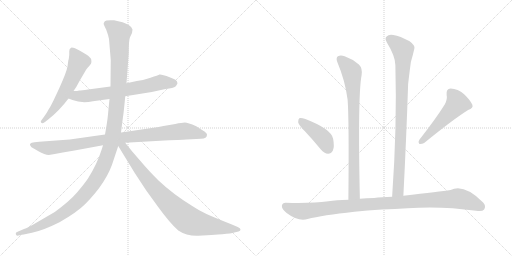
t = 0.00 s
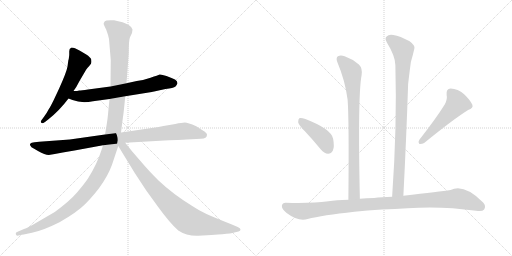
t = 1.86 s
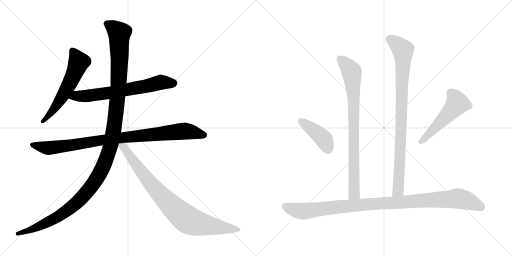
t = 3.73 s
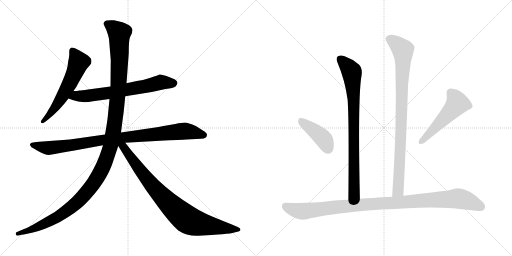
t = 5.59 s
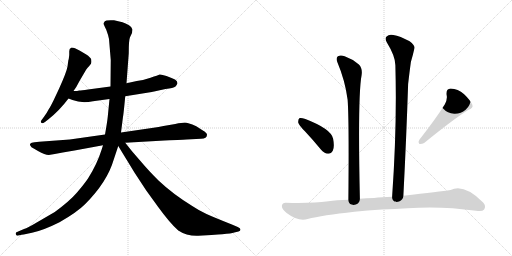
t = 7.45 s
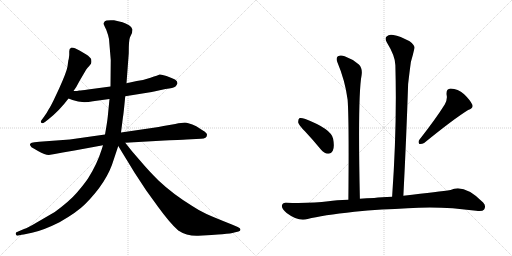
t = 9.32 s

The animated SVG that drew these frames (rendered in a browser with its animation timeline set to each time). Animation: 10 CSS @keyframes rules; one cycle of 9.32 s.

<svg version="1.1" viewBox="0 0 2048 1024" xmlns="http://www.w3.org/2000/svg">
  <g stroke="lightgray" stroke-dasharray="1,1" stroke-width="1" transform="scale(4, 4)">
    <line x1="0" y1="0" x2="256" y2="256"></line>
    <line x1="256" y1="0" x2="0" y2="256"></line>
    <line x1="128" y1="0" x2="128" y2="256"></line>
    <line x1="0" y1="128" x2="256" y2="128"></line>
    <line x1="256" y1="0" x2="512" y2="256"></line>
    <line x1="512" y1="0" x2="256" y2="256"></line>
    <line x1="384" y1="0" x2="384" y2="256"></line>
    <line x1="256" y1="128" x2="512" y2="128"></line>
  </g>
<g transform="scale(1, -1) translate(0, -850)">
   <style type="text/css">
    @keyframes keyframes0 {
      from {
       stroke: black;
       stroke-dashoffset: 586;
       stroke-width: 128;
       }
       66% {
       animation-timing-function: step-end;
       stroke: black;
       stroke-dashoffset: 0;
       stroke-width: 128;
       }
       to {
       stroke: black;
       stroke-width: 1024;
       }
       }
       #make-me-a-hanzi-animation-0 {
         animation: keyframes0 0.726888s both;
         animation-delay: 0.000000s;
         animation-timing-function: linear;
       }
    @keyframes keyframes1 {
      from {
       stroke: black;
       stroke-dashoffset: 678;
       stroke-width: 128;
       }
       69% {
       animation-timing-function: step-end;
       stroke: black;
       stroke-dashoffset: 0;
       stroke-width: 128;
       }
       to {
       stroke: black;
       stroke-width: 1024;
       }
       }
       #make-me-a-hanzi-animation-1 {
         animation: keyframes1 0.801758s both;
         animation-delay: 0.726888s;
         animation-timing-function: linear;
       }
    @keyframes keyframes2 {
      from {
       stroke: black;
       stroke-dashoffset: 951;
       stroke-width: 128;
       }
       76% {
       animation-timing-function: step-end;
       stroke: black;
       stroke-dashoffset: 0;
       stroke-width: 128;
       }
       to {
       stroke: black;
       stroke-width: 1024;
       }
       }
       #make-me-a-hanzi-animation-2 {
         animation: keyframes2 1.023926s both;
         animation-delay: 1.528646s;
         animation-timing-function: linear;
       }
    @keyframes keyframes3 {
      from {
       stroke: black;
       stroke-dashoffset: 1310;
       stroke-width: 128;
       }
       81% {
       animation-timing-function: step-end;
       stroke: black;
       stroke-dashoffset: 0;
       stroke-width: 128;
       }
       to {
       stroke: black;
       stroke-width: 1024;
       }
       }
       #make-me-a-hanzi-animation-3 {
         animation: keyframes3 1.316081s both;
         animation-delay: 2.552572s;
         animation-timing-function: linear;
       }
    @keyframes keyframes4 {
      from {
       stroke: black;
       stroke-dashoffset: 866;
       stroke-width: 128;
       }
       74% {
       animation-timing-function: step-end;
       stroke: black;
       stroke-dashoffset: 0;
       stroke-width: 128;
       }
       to {
       stroke: black;
       stroke-width: 1024;
       }
       }
       #make-me-a-hanzi-animation-4 {
         animation: keyframes4 0.954753s both;
         animation-delay: 3.868653s;
         animation-timing-function: linear;
       }
    @keyframes keyframes5 {
      from {
       stroke: black;
       stroke-dashoffset: 832;
       stroke-width: 128;
       }
       73% {
       animation-timing-function: step-end;
       stroke: black;
       stroke-dashoffset: 0;
       stroke-width: 128;
       }
       to {
       stroke: black;
       stroke-width: 1024;
       }
       }
       #make-me-a-hanzi-animation-5 {
         animation: keyframes5 0.927083s both;
         animation-delay: 4.823406s;
         animation-timing-function: linear;
       }
    @keyframes keyframes6 {
      from {
       stroke: black;
       stroke-dashoffset: 910;
       stroke-width: 128;
       }
       75% {
       animation-timing-function: step-end;
       stroke: black;
       stroke-dashoffset: 0;
       stroke-width: 128;
       }
       to {
       stroke: black;
       stroke-width: 1024;
       }
       }
       #make-me-a-hanzi-animation-6 {
         animation: keyframes6 0.990560s both;
         animation-delay: 5.750489s;
         animation-timing-function: linear;
       }
    @keyframes keyframes7 {
      from {
       stroke: black;
       stroke-dashoffset: 416;
       stroke-width: 128;
       }
       58% {
       animation-timing-function: step-end;
       stroke: black;
       stroke-dashoffset: 0;
       stroke-width: 128;
       }
       to {
       stroke: black;
       stroke-width: 1024;
       }
       }
       #make-me-a-hanzi-animation-7 {
         animation: keyframes7 0.588542s both;
         animation-delay: 6.741049s;
         animation-timing-function: linear;
       }
    @keyframes keyframes8 {
      from {
       stroke: black;
       stroke-dashoffset: 519;
       stroke-width: 128;
       }
       63% {
       animation-timing-function: step-end;
       stroke: black;
       stroke-dashoffset: 0;
       stroke-width: 128;
       }
       to {
       stroke: black;
       stroke-width: 1024;
       }
       }
       #make-me-a-hanzi-animation-8 {
         animation: keyframes8 0.672363s both;
         animation-delay: 7.329591s;
         animation-timing-function: linear;
       }
    @keyframes keyframes9 {
      from {
       stroke: black;
       stroke-dashoffset: 1051;
       stroke-width: 128;
       }
       77% {
       animation-timing-function: step-end;
       stroke: black;
       stroke-dashoffset: 0;
       stroke-width: 128;
       }
       to {
       stroke: black;
       stroke-width: 1024;
       }
       }
       #make-me-a-hanzi-animation-9 {
         animation: keyframes9 1.105306s both;
         animation-delay: 8.001954s;
         animation-timing-function: linear;
       }
</style>
<path d="M 270.0 584.0 Q 266.0 561.0 237.0 497.0 L 214.0 448.0 Q 199.0 418.0 196.0 415.0 Q 188.0 399.0 176.0 383.0 L 165.0 368.0 Q 161.0 362.0 165.0 359.0 Q 168.0 354.0 180.0 362.0 L 194.0 373.0 Q 238.0 408.0 274.0 456.0 L 294.0 486.0 L 305.0 502.0 L 318.0 526.0 L 345.0 572.0 Q 350.0 580.0 357.0 586.0 Q 361.0 592.0 364.0 595.5 Q 367.0 599.0 365.0 612.0 Q 362.0 621.0 345.0 632.0 L 318.0 648.0 L 300.0 657.0 Q 293.0 660.0 286.0 660.0 Q 276.0 656.0 277.0 645.5 Q 278.0 635.0 275.0 614.0 Q 273.0 610.0 272.0 599.0 L 270.0 584.0 Z" fill="lightgray"></path> 
<path d="M 274.0 456.0 L 290.0 450.0 Q 325.0 436.0 372.0 445.0 L 438.0 454.0 L 501.0 465.0 L 607.0 482.0 L 662.0 494.0 Q 694.0 498.0 702.0 504.0 Q 707.0 510.0 710.0 517.0 Q 710.0 526.0 700.0 532.0 Q 689.0 538.0 666.0 546.0 Q 643.0 554.0 638.0 552.0 Q 633.0 549.0 602.0 539.0 Q 571.0 528.0 547.0 526.0 L 506.0 517.0 L 442.0 504.0 L 352.0 492.0 Q 325.0 488.0 317.0 488.0 Q 311.0 486.0 294.0 486.0 C 264.0 485.0 246.0 467.0 274.0 456.0 Z" fill="lightgray"></path> 
<path d="M 420.0 312.0 L 279.0 292.0 L 157.0 283.0 L 138.0 281.0 Q 124.0 279.0 122.0 276.0 Q 118.0 275.0 121.0 268.0 Q 124.0 261.0 135.0 256.0 L 152.0 246.0 Q 180.0 230.0 195.0 230.0 L 219.0 234.0 L 251.0 240.0 L 298.0 248.0 L 412.0 269.0 L 501.0 279.0 L 658.0 288.0 Q 742.0 292.0 746.0 292.0 L 804.0 295.0 Q 828.0 295.0 828.0 311.0 Q 828.0 318.0 813.0 327.0 L 785.0 345.0 Q 751.0 360.0 739.5 360.0 Q 728.0 360.0 701.0 354.0 L 654.0 346.0 Q 634.0 341.0 614.0 339.0 L 484.0 320.0 L 420.0 312.0 Z" fill="lightgray"></path> 
<path d="M 438.0 454.0 L 431.0 383.0 Q 429.0 363.0 420.0 312.0 L 412.0 269.0 L 406.0 250.0 Q 388.0 193.0 352.0 136.0 Q 337.0 114.0 308.0 80.0 Q 279.0 46.0 219.0 2.0 L 152.0 -37.0 Q 110.0 -62.0 96.0 -66.0 L 68.0 -78.0 Q 62.0 -79.0 63.0 -86.0 Q 65.0 -93.0 69.0 -93.0 L 83.0 -90.0 Q 84.0 -90.0 128.0 -81.0 Q 172.0 -72.0 238.0 -39.0 Q 308.0 1.0 340.0 33.0 Q 429.0 122.0 455.0 212.0 L 473.0 266.0 L 484.0 320.0 L 492.0 383.0 Q 494.0 391.0 501.0 465.0 L 506.0 517.0 L 515.0 637.0 Q 515.0 691.0 520.0 701.0 L 528.0 718.0 L 530.0 732.0 Q 530.0 740.0 516.0 749.0 Q 502.0 758.0 490.0 761.0 L 456.0 769.0 Q 423.0 771.0 418.5 764.0 Q 414.0 757.0 414.5 754.5 Q 415.0 752.0 425.0 731.0 Q 434.0 707.0 436.0 694.0 L 443.0 610.0 L 442.0 504.0 L 438.0 454.0 Z" fill="lightgray"></path> 
<path d="M 473.0 266.0 L 539.0 158.0 L 585.0 88.0 L 632.0 23.0 Q 680.0 -43.0 713.0 -72.0 Q 748.0 -95.0 793.0 -93.0 L 846.0 -90.0 Q 851.0 -89.0 889.0 -87.0 Q 926.0 -84.0 937.0 -80.0 L 954.0 -76.0 Q 962.0 -74.0 962.0 -68.0 Q 962.0 -62.0 951.0 -58.0 L 930.0 -49.0 Q 857.0 -20.0 826.0 -6.0 Q 794.0 9.0 769.0 26.0 Q 691.0 74.0 634.0 128.0 Q 592.0 170.0 567.0 200.0 L 528.0 245.0 L 501.0 279.0 C 478.0 308.0 457.0 292.0 473.0 266.0 Z" fill="lightgray"></path> 
<path d="M 1439.5 55.0 Q 1430.5 466.0 1446.5 550.0 Q 1450.5 577.0 1435.5 592.0 Q 1410.5 614.0 1378.5 625.0 Q 1362.5 632.0 1351.5 625.0 Q 1342.5 618.0 1349.5 601.0 Q 1380.5 528.0 1390.5 451.0 Q 1396.5 372.0 1393.5 51.0 C 1393.5 21.0 1440.5 25.0 1439.5 55.0 Z" fill="lightgray"></path> 
<path d="M 1613.5 67.0 Q 1625.5 301.0 1632.5 514.0 Q 1638.5 566.0 1643.5 602.0 Q 1652.5 633.0 1657.5 656.0 Q 1661.5 668.0 1638.5 685.0 Q 1599.5 706.0 1573.5 710.0 Q 1555.5 714.0 1546.5 704.0 Q 1537.5 697.0 1547.5 680.0 Q 1581.5 625.0 1581.5 589.0 Q 1588.5 345.0 1568.5 63.0 C 1566.5 33.0 1611.5 37.0 1613.5 67.0 Z" fill="lightgray"></path> 
<path d="M 1220.5 324.0 Q 1251.5 291.0 1283.5 252.0 Q 1296.5 236.0 1312.5 235.0 Q 1324.5 235.0 1331.5 248.0 Q 1338.5 263.0 1332.5 295.0 Q 1325.5 334.0 1221.5 374.0 Q 1205.5 380.0 1198.5 378.0 Q 1192.5 374.0 1192.5 361.0 Q 1195.5 349.0 1220.5 324.0 Z" fill="lightgray"></path> 
<path d="M 1779.5 433.0 Q 1745.5 378.0 1677.5 291.0 Q 1670.5 282.0 1677.5 274.0 Q 1687.5 273.0 1696.5 278.0 Q 1814.5 374.0 1872.5 410.0 Q 1894.5 417.0 1889.5 431.0 Q 1880.5 450.0 1856.5 473.0 Q 1831.5 495.0 1802.5 496.0 Q 1783.5 495.0 1786.5 470.0 Q 1790.5 454.0 1779.5 433.0 Z" fill="lightgray"></path> 
<path d="M 1527.5 12.0 Q 1579.5 13.0 1630.5 17.0 Q 1762.5 27.0 1904.5 7.0 Q 1929.5 3.0 1936.5 12.0 Q 1945.5 27.0 1932.5 40.0 Q 1856.5 116.0 1802.5 90.0 Q 1760.5 84.0 1613.5 67.0 L 1568.5 63.0 Q 1525.5 62.0 1496.5 58.0 Q 1465.5 57.0 1439.5 55.0 L 1393.5 51.0 Q 1344.5 50.0 1313.5 45.0 Q 1246.5 36.0 1144.5 39.0 Q 1129.5 40.0 1127.5 27.0 Q 1126.5 14.0 1146.5 -2.0 Q 1194.5 -38.0 1230.5 -26.0 Q 1288.5 -11.0 1417.5 3.0 Q 1468.5 9.0 1527.5 12.0 Z" fill="lightgray"></path> 
      <clipPath id="make-me-a-hanzi-clip-0">
      <path d="M 270.0 584.0 Q 266.0 561.0 237.0 497.0 L 214.0 448.0 Q 199.0 418.0 196.0 415.0 Q 188.0 399.0 176.0 383.0 L 165.0 368.0 Q 161.0 362.0 165.0 359.0 Q 168.0 354.0 180.0 362.0 L 194.0 373.0 Q 238.0 408.0 274.0 456.0 L 294.0 486.0 L 305.0 502.0 L 318.0 526.0 L 345.0 572.0 Q 350.0 580.0 357.0 586.0 Q 361.0 592.0 364.0 595.5 Q 367.0 599.0 365.0 612.0 Q 362.0 621.0 345.0 632.0 L 318.0 648.0 L 300.0 657.0 Q 293.0 660.0 286.0 660.0 Q 276.0 656.0 277.0 645.5 Q 278.0 635.0 275.0 614.0 Q 273.0 610.0 272.0 599.0 L 270.0 584.0 Z" fill="lightgray"></path>
      </clipPath>
      <path clip-path="url(#make-me-a-hanzi-clip-0)" d="M 290.0 648.0 L 313.0 599.0 L 304.0 572.0 L 243.0 453.0 L 172.0 364.0 " fill="none" id="make-me-a-hanzi-animation-0" stroke-dasharray="458 916" stroke-linecap="round"></path>

      <clipPath id="make-me-a-hanzi-clip-1">
      <path d="M 274.0 456.0 L 290.0 450.0 Q 325.0 436.0 372.0 445.0 L 438.0 454.0 L 501.0 465.0 L 607.0 482.0 L 662.0 494.0 Q 694.0 498.0 702.0 504.0 Q 707.0 510.0 710.0 517.0 Q 710.0 526.0 700.0 532.0 Q 689.0 538.0 666.0 546.0 Q 643.0 554.0 638.0 552.0 Q 633.0 549.0 602.0 539.0 Q 571.0 528.0 547.0 526.0 L 506.0 517.0 L 442.0 504.0 L 352.0 492.0 Q 325.0 488.0 317.0 488.0 Q 311.0 486.0 294.0 486.0 C 264.0 485.0 246.0 467.0 274.0 456.0 Z" fill="lightgray"></path>
      </clipPath>
      <path clip-path="url(#make-me-a-hanzi-clip-1)" d="M 280.0 459.0 L 458.0 482.0 L 644.0 521.0 L 696.0 517.0 " fill="none" id="make-me-a-hanzi-animation-1" stroke-dasharray="550 1100" stroke-linecap="round"></path>

      <clipPath id="make-me-a-hanzi-clip-2">
      <path d="M 420.0 312.0 L 279.0 292.0 L 157.0 283.0 L 138.0 281.0 Q 124.0 279.0 122.0 276.0 Q 118.0 275.0 121.0 268.0 Q 124.0 261.0 135.0 256.0 L 152.0 246.0 Q 180.0 230.0 195.0 230.0 L 219.0 234.0 L 251.0 240.0 L 298.0 248.0 L 412.0 269.0 L 501.0 279.0 L 658.0 288.0 Q 742.0 292.0 746.0 292.0 L 804.0 295.0 Q 828.0 295.0 828.0 311.0 Q 828.0 318.0 813.0 327.0 L 785.0 345.0 Q 751.0 360.0 739.5 360.0 Q 728.0 360.0 701.0 354.0 L 654.0 346.0 Q 634.0 341.0 614.0 339.0 L 484.0 320.0 L 420.0 312.0 Z" fill="lightgray"></path>
      </clipPath>
      <path clip-path="url(#make-me-a-hanzi-clip-2)" d="M 128.0 271.0 L 209.0 259.0 L 415.0 291.0 L 737.0 326.0 L 816.0 310.0 " fill="none" id="make-me-a-hanzi-animation-2" stroke-dasharray="823 1646" stroke-linecap="round"></path>

      <clipPath id="make-me-a-hanzi-clip-3">
      <path d="M 438.0 454.0 L 431.0 383.0 Q 429.0 363.0 420.0 312.0 L 412.0 269.0 L 406.0 250.0 Q 388.0 193.0 352.0 136.0 Q 337.0 114.0 308.0 80.0 Q 279.0 46.0 219.0 2.0 L 152.0 -37.0 Q 110.0 -62.0 96.0 -66.0 L 68.0 -78.0 Q 62.0 -79.0 63.0 -86.0 Q 65.0 -93.0 69.0 -93.0 L 83.0 -90.0 Q 84.0 -90.0 128.0 -81.0 Q 172.0 -72.0 238.0 -39.0 Q 308.0 1.0 340.0 33.0 Q 429.0 122.0 455.0 212.0 L 473.0 266.0 L 484.0 320.0 L 492.0 383.0 Q 494.0 391.0 501.0 465.0 L 506.0 517.0 L 515.0 637.0 Q 515.0 691.0 520.0 701.0 L 528.0 718.0 L 530.0 732.0 Q 530.0 740.0 516.0 749.0 Q 502.0 758.0 490.0 761.0 L 456.0 769.0 Q 423.0 771.0 418.5 764.0 Q 414.0 757.0 414.5 754.5 Q 415.0 752.0 425.0 731.0 Q 434.0 707.0 436.0 694.0 L 443.0 610.0 L 442.0 504.0 L 438.0 454.0 Z" fill="lightgray"></path>
      </clipPath>
      <path clip-path="url(#make-me-a-hanzi-clip-3)" d="M 426.0 755.0 L 477.0 717.0 L 478.0 602.0 L 470.0 456.0 L 455.0 332.0 L 439.0 255.0 L 411.0 180.0 L 359.0 96.0 L 290.0 24.0 L 221.0 -24.0 L 178.0 -46.0 L 114.0 -75.0 L 71.0 -85.0 " fill="none" id="make-me-a-hanzi-animation-3" stroke-dasharray="1182 2364" stroke-linecap="round"></path>

      <clipPath id="make-me-a-hanzi-clip-4">
      <path d="M 473.0 266.0 L 539.0 158.0 L 585.0 88.0 L 632.0 23.0 Q 680.0 -43.0 713.0 -72.0 Q 748.0 -95.0 793.0 -93.0 L 846.0 -90.0 Q 851.0 -89.0 889.0 -87.0 Q 926.0 -84.0 937.0 -80.0 L 954.0 -76.0 Q 962.0 -74.0 962.0 -68.0 Q 962.0 -62.0 951.0 -58.0 L 930.0 -49.0 Q 857.0 -20.0 826.0 -6.0 Q 794.0 9.0 769.0 26.0 Q 691.0 74.0 634.0 128.0 Q 592.0 170.0 567.0 200.0 L 528.0 245.0 L 501.0 279.0 C 478.0 308.0 457.0 292.0 473.0 266.0 Z" fill="lightgray"></path>
      </clipPath>
      <path clip-path="url(#make-me-a-hanzi-clip-4)" d="M 482.0 269.0 L 502.0 252.0 L 624.0 91.0 L 747.0 -27.0 L 786.0 -43.0 L 837.0 -53.0 L 953.0 -67.0 " fill="none" id="make-me-a-hanzi-animation-4" stroke-dasharray="738 1476" stroke-linecap="round"></path>

      <clipPath id="make-me-a-hanzi-clip-5">
      <path d="M 1439.5 55.0 Q 1430.5 466.0 1446.5 550.0 Q 1450.5 577.0 1435.5 592.0 Q 1410.5 614.0 1378.5 625.0 Q 1362.5 632.0 1351.5 625.0 Q 1342.5 618.0 1349.5 601.0 Q 1380.5 528.0 1390.5 451.0 Q 1396.5 372.0 1393.5 51.0 C 1393.5 21.0 1440.5 25.0 1439.5 55.0 Z" fill="lightgray"></path>
      </clipPath>
      <path clip-path="url(#make-me-a-hanzi-clip-5)" d="M 1361.5 614.0 L 1405.5 565.0 L 1410.5 522.0 L 1417.5 94.0 L 1414.5 73.0 L 1400.5 63.0 " fill="none" id="make-me-a-hanzi-animation-5" stroke-dasharray="704 1408" stroke-linecap="round"></path>

      <clipPath id="make-me-a-hanzi-clip-6">
      <path d="M 1613.5 67.0 Q 1625.5 301.0 1632.5 514.0 Q 1638.5 566.0 1643.5 602.0 Q 1652.5 633.0 1657.5 656.0 Q 1661.5 668.0 1638.5 685.0 Q 1599.5 706.0 1573.5 710.0 Q 1555.5 714.0 1546.5 704.0 Q 1537.5 697.0 1547.5 680.0 Q 1581.5 625.0 1581.5 589.0 Q 1588.5 345.0 1568.5 63.0 C 1566.5 33.0 1611.5 37.0 1613.5 67.0 Z" fill="lightgray"></path>
      </clipPath>
      <path clip-path="url(#make-me-a-hanzi-clip-6)" d="M 1559.5 693.0 L 1611.5 651.0 L 1612.5 634.0 L 1593.5 93.0 L 1575.5 71.0 " fill="none" id="make-me-a-hanzi-animation-6" stroke-dasharray="782 1564" stroke-linecap="round"></path>

      <clipPath id="make-me-a-hanzi-clip-7">
      <path d="M 1220.5 324.0 Q 1251.5 291.0 1283.5 252.0 Q 1296.5 236.0 1312.5 235.0 Q 1324.5 235.0 1331.5 248.0 Q 1338.5 263.0 1332.5 295.0 Q 1325.5 334.0 1221.5 374.0 Q 1205.5 380.0 1198.5 378.0 Q 1192.5 374.0 1192.5 361.0 Q 1195.5 349.0 1220.5 324.0 Z" fill="lightgray"></path>
      </clipPath>
      <path clip-path="url(#make-me-a-hanzi-clip-7)" d="M 1203.5 370.0 L 1289.5 300.0 L 1311.5 256.0 " fill="none" id="make-me-a-hanzi-animation-7" stroke-dasharray="288 576" stroke-linecap="round"></path>

      <clipPath id="make-me-a-hanzi-clip-8">
      <path d="M 1779.5 433.0 Q 1745.5 378.0 1677.5 291.0 Q 1670.5 282.0 1677.5 274.0 Q 1687.5 273.0 1696.5 278.0 Q 1814.5 374.0 1872.5 410.0 Q 1894.5 417.0 1889.5 431.0 Q 1880.5 450.0 1856.5 473.0 Q 1831.5 495.0 1802.5 496.0 Q 1783.5 495.0 1786.5 470.0 Q 1790.5 454.0 1779.5 433.0 Z" fill="lightgray"></path>
      </clipPath>
      <path clip-path="url(#make-me-a-hanzi-clip-8)" d="M 1803.5 477.0 L 1821.5 457.0 L 1829.5 436.0 L 1682.5 281.0 " fill="none" id="make-me-a-hanzi-animation-8" stroke-dasharray="391 782" stroke-linecap="round"></path>

      <clipPath id="make-me-a-hanzi-clip-9">
      <path d="M 1527.5 12.0 Q 1579.5 13.0 1630.5 17.0 Q 1762.5 27.0 1904.5 7.0 Q 1929.5 3.0 1936.5 12.0 Q 1945.5 27.0 1932.5 40.0 Q 1856.5 116.0 1802.5 90.0 Q 1760.5 84.0 1613.5 67.0 L 1568.5 63.0 Q 1525.5 62.0 1496.5 58.0 Q 1465.5 57.0 1439.5 55.0 L 1393.5 51.0 Q 1344.5 50.0 1313.5 45.0 Q 1246.5 36.0 1144.5 39.0 Q 1129.5 40.0 1127.5 27.0 Q 1126.5 14.0 1146.5 -2.0 Q 1194.5 -38.0 1230.5 -26.0 Q 1288.5 -11.0 1417.5 3.0 Q 1468.5 9.0 1527.5 12.0 Z" fill="lightgray"></path>
      </clipPath>
      <path clip-path="url(#make-me-a-hanzi-clip-9)" d="M 1141.5 26.0 L 1168.5 13.0 L 1217.5 5.0 L 1418.5 29.0 L 1832.5 56.0 L 1873.5 46.0 L 1924.5 23.0 " fill="none" id="make-me-a-hanzi-animation-9" stroke-dasharray="923 1846" stroke-linecap="round"></path>

</g>
</svg>
